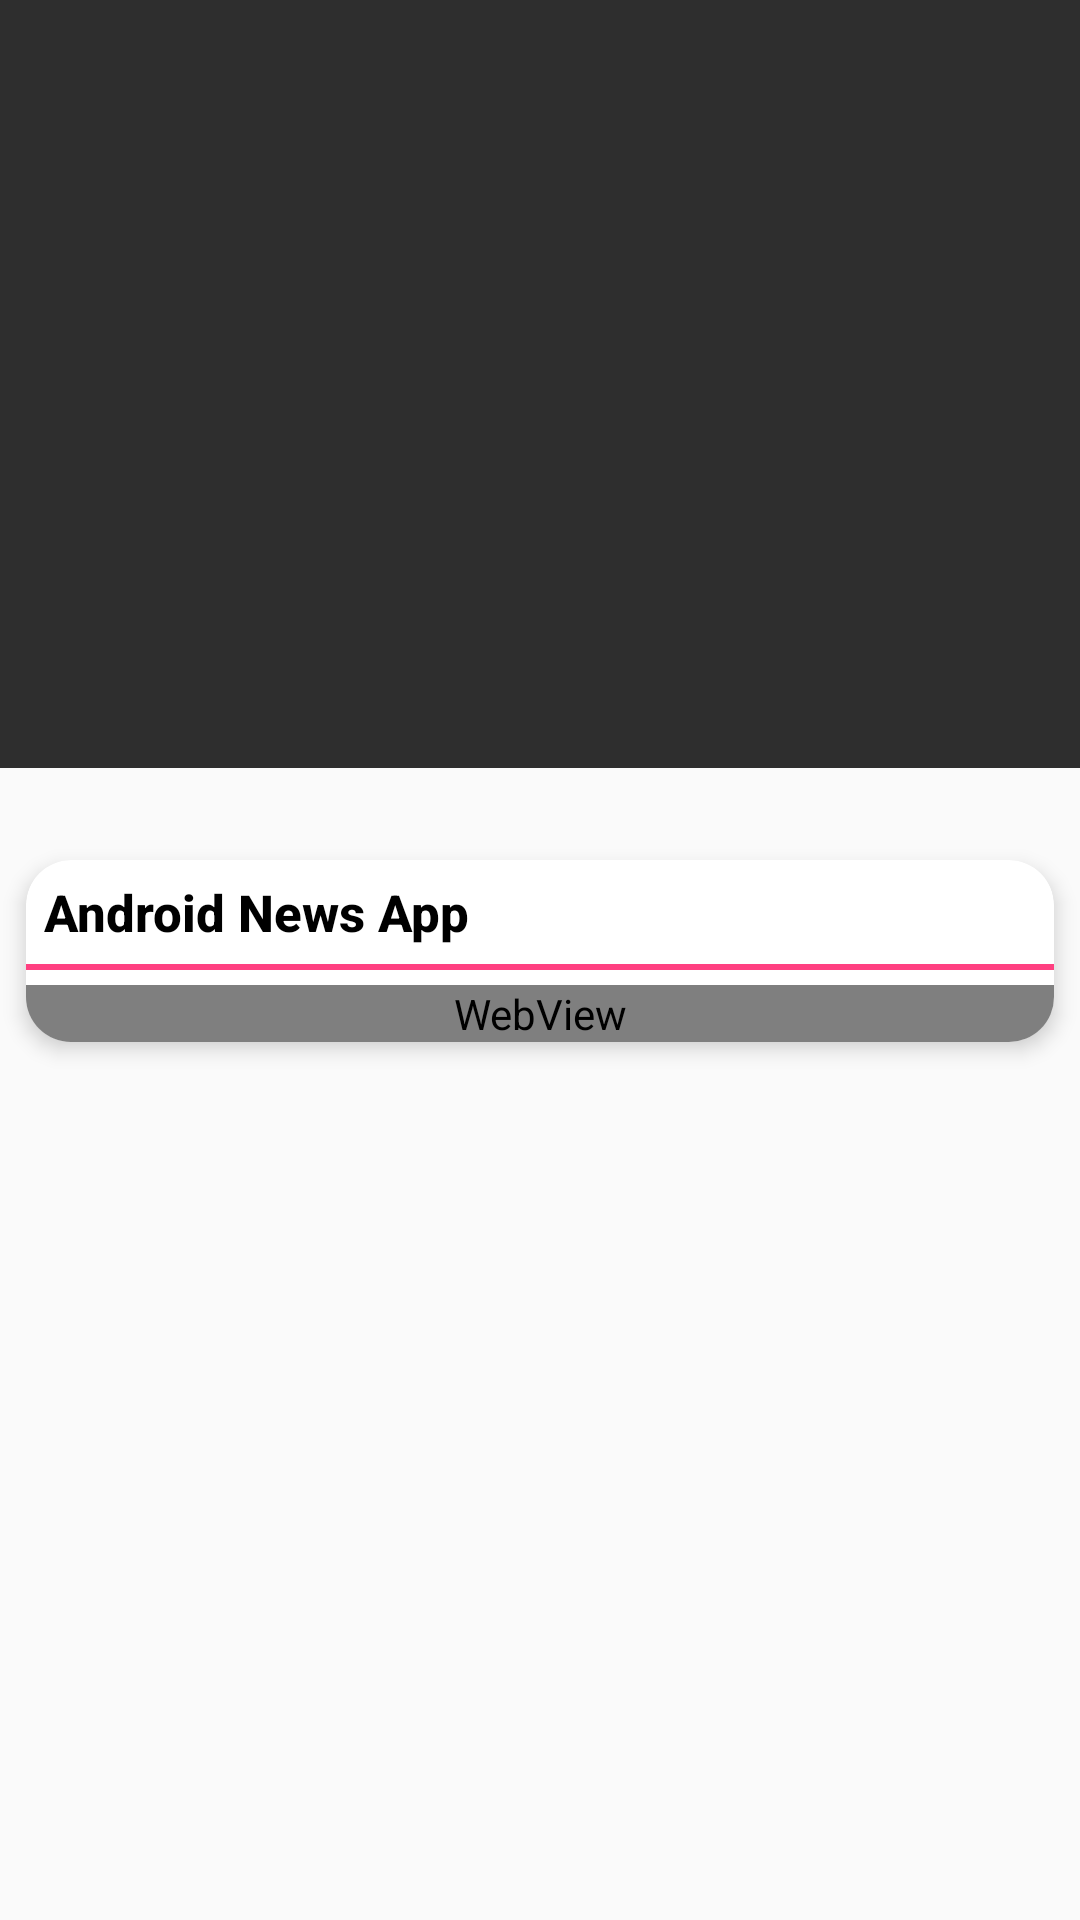

Produce the Android XML layout that renders to this screen, including the resource entries it uses.
<!-- AndroidManifest.xml: application theme AppTheme -->
<!-- res/layout/activity_detail_news_favorite.xml -->
<?xml version="1.0" encoding="utf-8"?>
<android.support.design.widget.CoordinatorLayout xmlns:android="http://schemas.android.com/apk/res/android"
    xmlns:app="http://schemas.android.com/apk/res-auto"
    xmlns:tools="http://schemas.android.com/tools"
    android:layout_width="match_parent"
    android:layout_height="match_parent"
    android:fitsSystemWindows="true"
    >

    <ScrollView
        android:layout_width="match_parent"
        android:layout_height="match_parent">

        <LinearLayout
            android:orientation="vertical"
            android:layout_width="match_parent"
            android:layout_height="match_parent">

            <android.support.design.widget.AppBarLayout
                android:id="@+id/appbar_layout"
                android:layout_width="match_parent"
                android:layout_height="256dp"
                android:theme="@style/ThemeOverlay.AppCompat.Dark.ActionBar">

                <android.support.design.widget.CollapsingToolbarLayout
                    android:id="@+id/collapsing_toolbar"
                    android:fitsSystemWindows="true"
                    app:expandedTitleTextAppearance="@style/TextAppearance.AppCompat.SearchResult.Title"
                    android:layout_width="match_parent"
                    android:layout_height="match_parent"
                    app:contentScrim="?attr/colorPrimary"
                    app:layout_scrollFlags="scroll|exitUntilCollapsed">

                    <ImageView
                        android:id="@+id/imageFavorites"
                        android:background="@color/bg"
                        android:scaleType="centerCrop"
                        android:layout_width="match_parent"
                        android:layout_height="match_parent" />

                    <android.support.v7.widget.Toolbar
                        android:id="@+id/toolbar"
                        android:gravity="bottom"
                        app:popupTheme="@style/ThemeOverlay.AppCompat.Light"
                        app:layout_collapseMode="pin"
                        android:minHeight="?attr/actionBarSize"
                        android:layout_width="match_parent"
                        android:layout_height="?attr/actionBarSize">
                    </android.support.v7.widget.Toolbar>


                </android.support.design.widget.CollapsingToolbarLayout>

            </android.support.design.widget.AppBarLayout>

            <android.support.v7.widget.CardView
                app:layout_behavior="@string/appbar_scrolling_view_behavior"
                android:layout_marginTop="20dp"
                app:cardCornerRadius="15dp"
                app:cardUseCompatPadding="true"
                app:cardElevation="4dp"
                android:layout_width="match_parent"
                android:layout_height="wrap_content">

                <RelativeLayout
                    android:layout_width="match_parent"
                    android:layout_height="match_parent">

                    <TextView
                        android:id="@+id/shortTitle"
                        android:textColor="@color/black_color"
                        android:text="@string/app_name"
                        android:textStyle="bold"
                        android:textSize="17dp"
                        android:textAppearance="@style/TextAppearance.AppCompat.SearchResult.Title"
                        android:padding="6dp"
                        android:visibility="gone"
                        android:layout_width="match_parent"
                        android:layout_height="wrap_content" />

                    <TextView
                        android:id="@+id/titleDetailsNews"
                        android:textColor="@color/black_color"
                        android:text="@string/app_name"
                        android:textStyle="bold"
                        android:textSize="17dp"
                        android:textAppearance="@style/TextAppearance.AppCompat.SearchResult.Title"
                        android:padding="6dp"
                        android:layout_width="match_parent"
                        android:layout_height="wrap_content" />

                    <View
                        android:id="@+id/view"
                        android:layout_below="@id/titleDetailsNews"
                        android:layout_width="match_parent"
                        android:layout_height="2dp"
                        android:background="@color/colorAccent"/>

                    <WebView
                        android:id="@+id/descriptionFavorites"
                        android:layout_below="@id/view"
                        android:layout_marginTop="5dp"
                        android:layout_width="match_parent"
                        android:layout_height="wrap_content">

                    </WebView>

                </RelativeLayout>

            </android.support.v7.widget.CardView>

        </LinearLayout>

    </ScrollView>

</android.support.design.widget.CoordinatorLayout>
<!-- resources referenced by this layout -->
<resources>
  <color name="bg">#2e2e2e</color>
  <color name="black_color">#000000</color>
  <color name="colorAccent">#FF4081</color>
  <string name="app_name">Android News App</string>
  <style name="AppTheme" parent="Theme.AppCompat.Light.NoActionBar">
          
          <item name="colorPrimary">@color/colorPrimary</item>
          <item name="colorPrimaryDark">@color/colorPrimaryDark</item>
          <item name="colorAccent">@color/colorAccent</item>
      </style>
  <color name="colorPrimary">#f21d5a</color>
  <color name="colorPrimaryDark">#b30738</color>
</resources>
